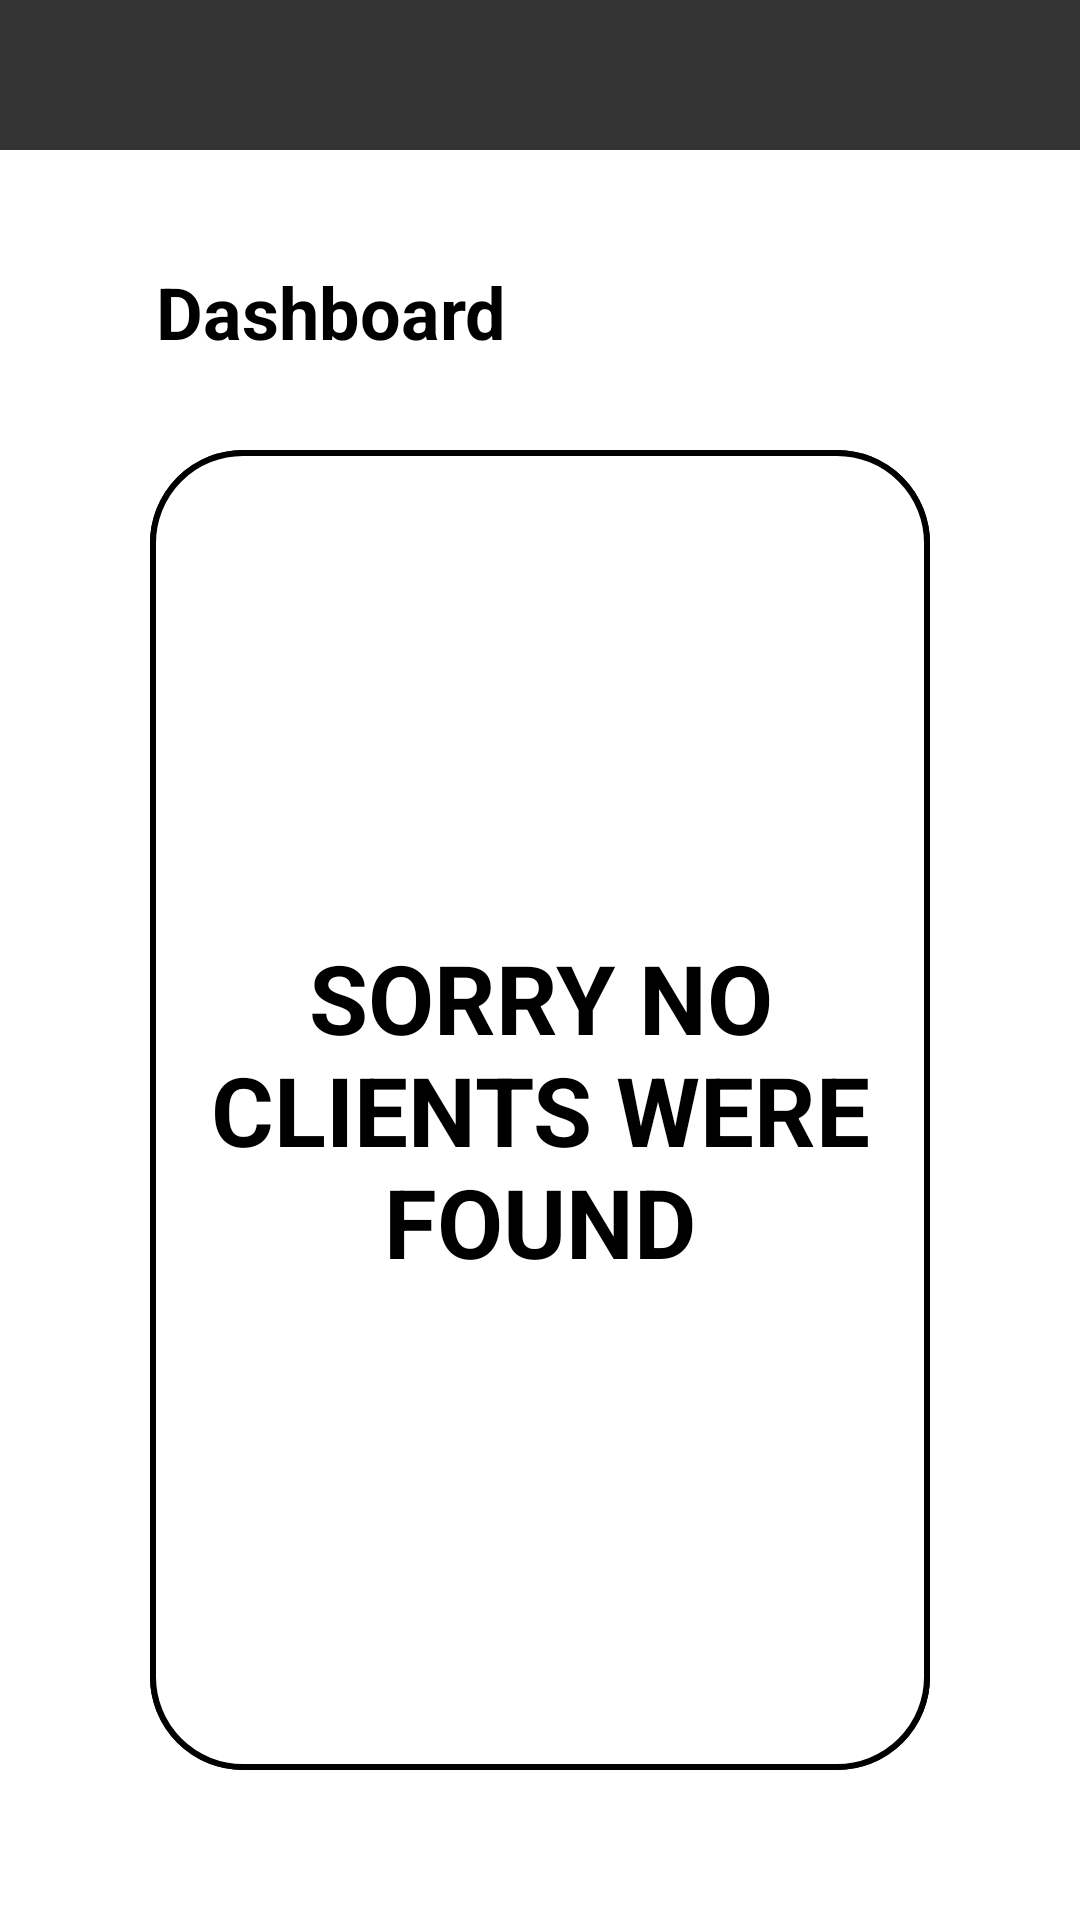

Reconstruct the res/layout file that produces this screen, plus the resources it refers to.
<!-- AndroidManifest.xml: application theme AppTheme.NoActionBar -->
<!-- res/layout/activity_dashboard.xml -->
<?xml version="1.0" encoding="utf-8"?>
<androidx.constraintlayout.widget.ConstraintLayout xmlns:android="http://schemas.android.com/apk/res/android"
    xmlns:app="http://schemas.android.com/apk/res-auto"
    xmlns:tools="http://schemas.android.com/tools"
    android:layout_width="match_parent"
    android:layout_height="match_parent"
    tools:context=".UI.DashboardActivity">

    <include
        android:id="@+id/toolbar"
        layout="@layout/activity_tool_bar" />

    <TextView
        android:id="@+id/dashboard_text"
        android:layout_width="140dp"
        android:layout_height="36dp"
        android:layout_marginTop="36dp"
        android:gravity="center"
        android:text="@string/dashboard"
        android:textSize="24sp"
        android:textStyle="bold"
        app:layout_constraintEnd_toEndOf="parent"
        app:layout_constraintHorizontal_bias="0.184"
        app:layout_constraintStart_toStartOf="parent"
        app:layout_constraintTop_toBottomOf="@+id/toolbar" />

    <ListView
        android:id="@+id/clientList"
        android:layout_width="match_parent"
        android:layout_marginLeft="50dp"
        android:layout_marginRight="50dp"
        android:layout_height="match_parent"
        android:layout_marginTop="150dp"
        android:layout_marginBottom="50dp"
        android:background="@drawable/client_list_border"
        app:layout_constraintBottom_toBottomOf="parent"
        app:layout_constraintEnd_toEndOf="parent"
        app:layout_constraintHorizontal_bias="0.492"
        app:layout_constraintStart_toStartOf="parent"
        app:layout_constraintTop_toBottomOf="@+id/all_client_text" />

    <TextView
        android:id="@+id/empty"
        android:layout_width="match_parent"
        android:layout_marginLeft="50dp"
        android:layout_marginRight="50dp"
        android:layout_height="match_parent"
        android:layout_marginTop="150dp"
        android:layout_marginBottom="50dp"
        android:background="@drawable/client_list_border"
        android:text="Sorry No Clients were Found"
        android:textAllCaps="true"
        android:gravity="center"
        android:textSize="32sp"
        android:textStyle="bold" />

    <Spinner
        android:id="@+id/dashboard_filter"
        android:layout_width="173dp"
        android:layout_height="36dp"
        android:layout_marginStart="8dp"
        android:layout_marginLeft="8dp"
        android:layout_marginTop="36dp"
        android:layout_marginEnd="44dp"
        android:layout_marginRight="44dp"
        android:layout_marginBottom="22dp"
        app:layout_constraintBottom_toTopOf="@+id/clientList"
        app:layout_constraintEnd_toEndOf="parent"
        app:layout_constraintStart_toEndOf="@+id/dashboard_text"
        app:layout_constraintTop_toBottomOf="@+id/toolbar" />


</androidx.constraintlayout.widget.ConstraintLayout>
<!-- res/layout/activity_tool_bar.xml (included above) -->
<?xml version="1.0" encoding="utf-8"?>
<androidx.appcompat.widget.Toolbar xmlns:android="http://schemas.android.com/apk/res/android"
    android:layout_width="match_parent"
    android:layout_height="wrap_content"
    xmlns:app="http://schemas.android.com/apk/res-auto"
    xmlns:tools="http://schemas.android.com/tools"
    android:id="@+id/toolbar"
    android:background="@color/black"
    android:alpha="0.8"
    android:minHeight="?attr/actionBarSize"
    android:theme="?attr/actionBarTheme">

    <ImageView
        android:layout_width="100dp"
        android:layout_height="50dp"
        android:layout_gravity="left"
        app:srcCompat="@drawable/ic_logo_w_text"
        tools:ignore="VectorDrawableCompat"
        />

    <ImageButton
        android:id="@+id/homeButton"
        android:layout_width="wrap_content"
        android:layout_height="50dp"
        android:minWidth="70dp"
        android:layout_gravity="center"
        android:background="@null"
        app:srcCompat="@drawable/homebutton_actionbar"
        tools:layout_editor_absoluteX="174dp" />

    <ImageButton
        android:id="@+id/profileButton"
        android:layout_width="wrap_content"
        android:layout_height="50dp"
        android:layout_marginRight="25dp"
        android:background="@null"
        android:layout_gravity="right"
        app:srcCompat="@drawable/profilebutton_actionbar"
        tools:layout_editor_absoluteX="174dp" />

    </androidx.appcompat.widget.Toolbar>
<!-- resources referenced by this layout -->
<resources>
  <color name="black">#FF000000</color>
  <!-- drawable client_list_border (drawable) -->
  <?xml version="1.0" encoding="utf-8"?>
  <shape xmlns:android="http://schemas.android.com/apk/res/android" android:shape="rectangle">
      <solid android:color="#FFF"/>
      <stroke android:width="2dip" android:color="#000"/>
      <corners
          android:bottomLeftRadius="30dp"
          android:bottomRightRadius="30dp"
          android:topLeftRadius="30dp"
          android:topRightRadius="30dp" />
  </shape>
  <!-- drawable homebutton_actionbar: png bitmap (drawable-hdpi, 440 bytes) -->
  <!-- drawable ic_logo_w_text: vector/xml drawable (drawable, 9076 chars, omitted) -->
  <!-- drawable profilebutton_actionbar: png bitmap (drawable-hdpi, 780 bytes) -->
  <string name="dashboard">Dashboard</string>
</resources>
